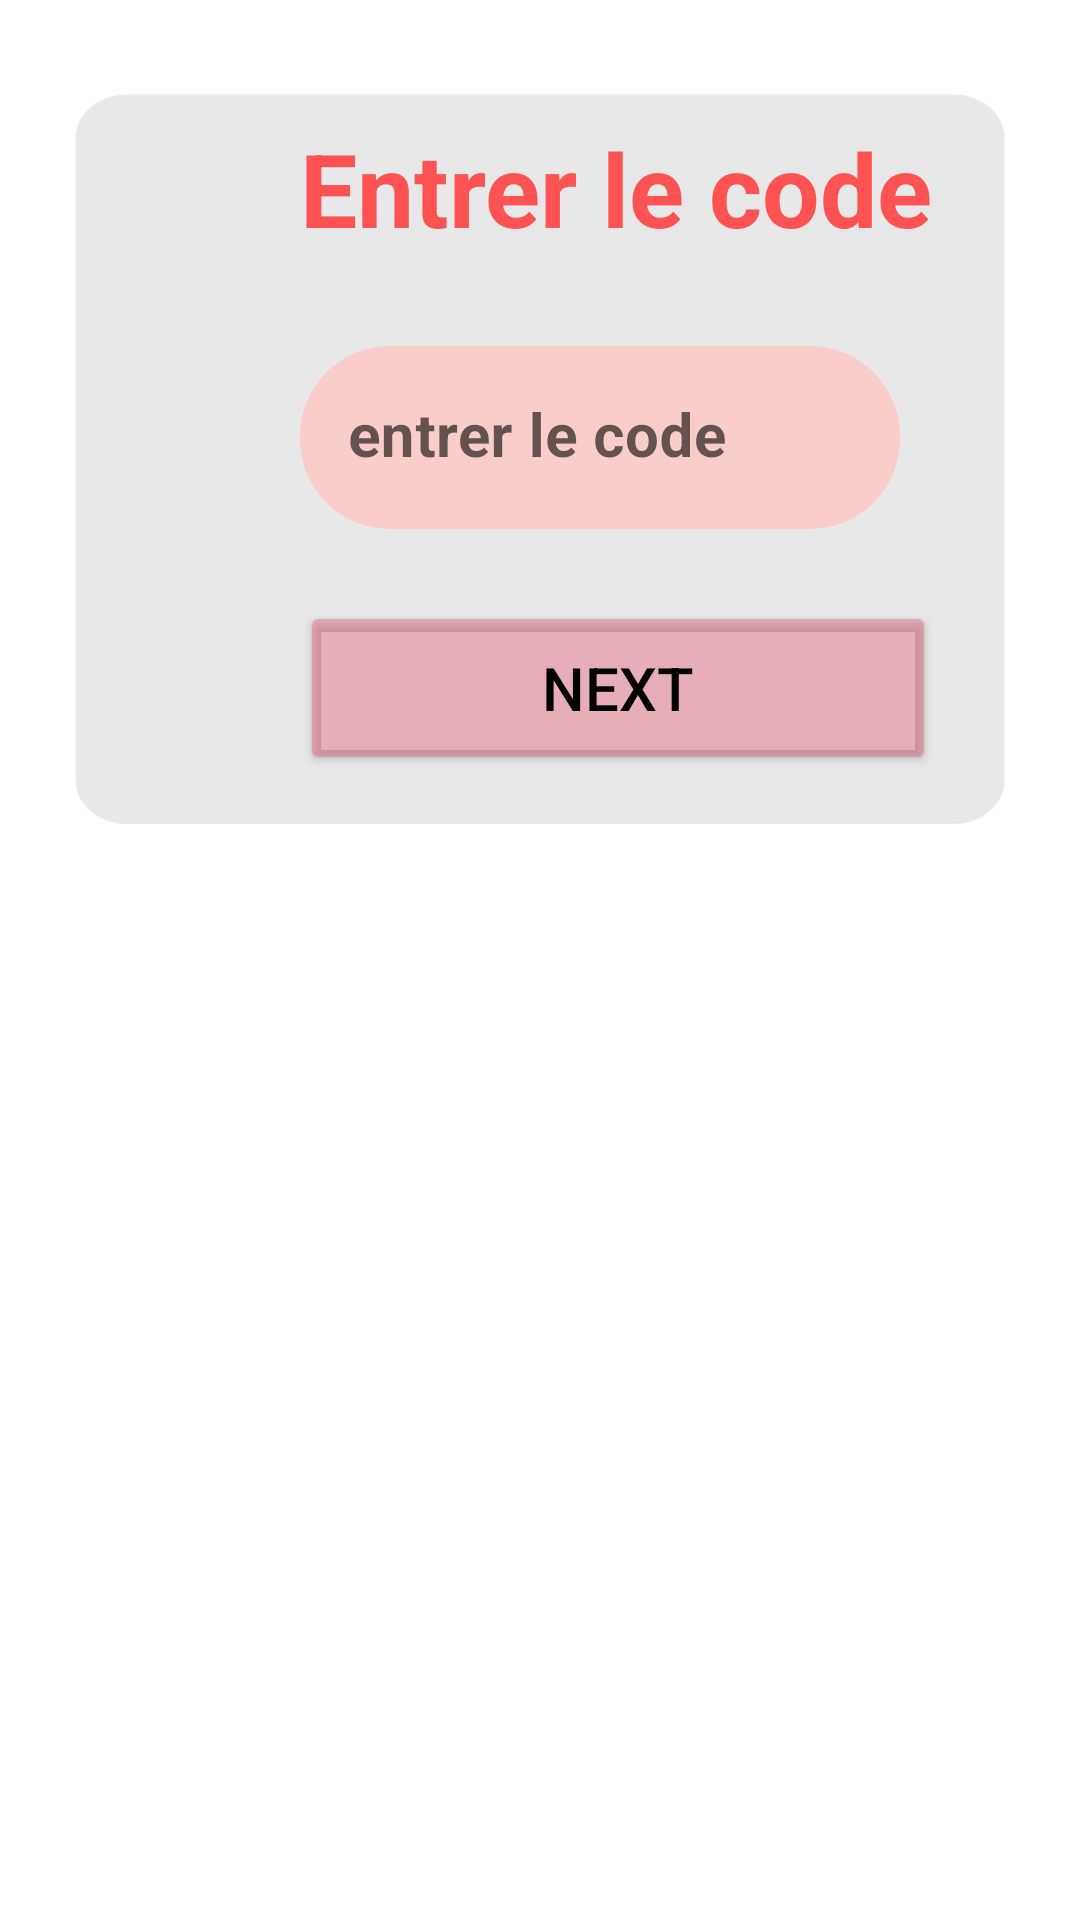

Layout XML and referenced resources for this Android screen:
<!-- AndroidManifest.xml: application theme Theme.Matchinii -->
<!-- res/layout/fragment_code.xml -->
<?xml version="1.0" encoding="utf-8"?>
<FrameLayout xmlns:android="http://schemas.android.com/apk/res/android"
    xmlns:app="http://schemas.android.com/apk/res-auto"
    xmlns:tools="http://schemas.android.com/tools"
    android:layout_width="wrap_content"
    android:layout_height="wrap_content"
    tools:context=".ui.CodeFragment">

    <LinearLayout
        android:layout_width="match_parent"
        android:layout_height="306dp"
        android:background="@drawable/citation_dr_le_bleu_fonc__cadre_bleu_ciel__1_"
        android:orientation="vertical">

        <TextView
            android:id="@+id/code"

            android:layout_width="395dp"
            android:layout_height="wrap_content"
            android:layout_marginStart="100dp"
            android:layout_marginTop="40dp"
            android:text="@string/entrer_le_code"
            android:textAppearance="@style/TextAppearance.AppCompat.Large"
            android:textColor="#FF5252"
            android:textColorLink="#FFD2B6"
            android:textSize="34sp"
            android:textStyle="bold"
            tools:ignore="TextContrastCheck" />

        <LinearLayout
            android:id="@+id/loginlinearLayoutEmail"
            android:layout_width="323dp"
            android:layout_height="90dp"
            android:layout_marginStart="30dp"
            android:layout_marginTop="10dp"
            android:layout_marginEnd="47dp"
            android:orientation="horizontal"
            app:layout_constraintEnd_toEndOf="parent"
            app:layout_constraintStart_toStartOf="parent"
            app:layout_constraintTop_toTopOf="parent">

            <com.google.android.material.textfield.TextInputLayout
                android:id="@+id/ancientPasswordLayout"
                android:layout_width="200dp"
                android:layout_height="wrap_content"
                android:layout_marginStart="70dp"
                android:layout_marginTop="20dp"
                android:layout_marginEnd="20dp"
                app:boxStrokeWidthFocused="0dp"
                android:hint="@string/entrer_le_code1"
                android:textColorHighlight="#CEEC766D"
                android:textColorLink="#CEEC766D"
                app:boxBackgroundColor="#5EF67970"
                app:boxCornerRadiusBottomEnd="30dp"
                app:boxCornerRadiusBottomStart="30dp"
                app:boxCornerRadiusTopEnd="30dp"
                app:boxCornerRadiusTopStart="30dp"

                app:boxStrokeColor="@color/black"
                app:boxStrokeWidth="0dp"
                app:endIconTint="#070707"
                app:hintTextColor="@color/black">

                <com.google.android.material.textfield.TextInputEditText
                    android:id="@+id/ancientPasswordEditText"
                    android:layout_width="match_parent"
                    android:layout_height="match_parent"
                    android:textColorHighlight="#CEEC766D"
                    app:boxStrokeWidth="0dp"
                    app:boxStrokeWidthFocused="0dp"
                    android:textColorLink="#CEEC766D"

                    android:textSize="20sp"
                    android:textStyle="bold"
                    tools:ignore="DuplicateSpeakableTextCheck,TextContrastCheck" />
            </com.google.android.material.textfield.TextInputLayout>
        </LinearLayout>

        <Button
            android:id="@+id/button"
            android:layout_width="212dp"
            android:layout_height="58dp"
            android:layout_marginStart="100dp"
            android:layout_marginTop="15dp"
            android:backgroundTint="#57E53E5E"
            android:text="@string/next"
            android:textColor="@color/black"
            android:textSize="20sp"
            tools:ignore="TextContrastCheck,TextContrastCheck" />
    </LinearLayout>
</FrameLayout>
<!-- resources referenced by this layout -->
<resources>
  <color name="black">#FF000000</color>
  <!-- drawable citation_dr_le_bleu_fonc__cadre_bleu_ciel__1_: png bitmap (drawable, 6744 bytes) -->
  <string name="entrer_le_code">Entrer le code</string>
  <string name="entrer_le_code1">entrer le code</string>
  <string name="next">next</string>
  <style name="Theme.Matchinii" parent="Theme.MaterialComponents.DayNight.NoActionBar">
          
          <item name="colorPrimaryVariant">@color/purple_700</item>
          <item name="colorOnPrimary">@color/white</item>
          
          <item name="colorSecondary">@color/teal_200</item>
          <item name="colorSecondaryVariant">@color/teal_700</item>
          <item name="colorOnSecondary">@color/black</item>
          
          <item name="android:statusBarColor">?attr/colorPrimaryVariant</item>
          
      </style>
  <color name="purple_700">#050505</color>
  <color name="white">#FFFFFFFF</color>
  <color name="teal_200">#FF03DAC5</color>
  <color name="teal_700">#FF018786</color>
</resources>
